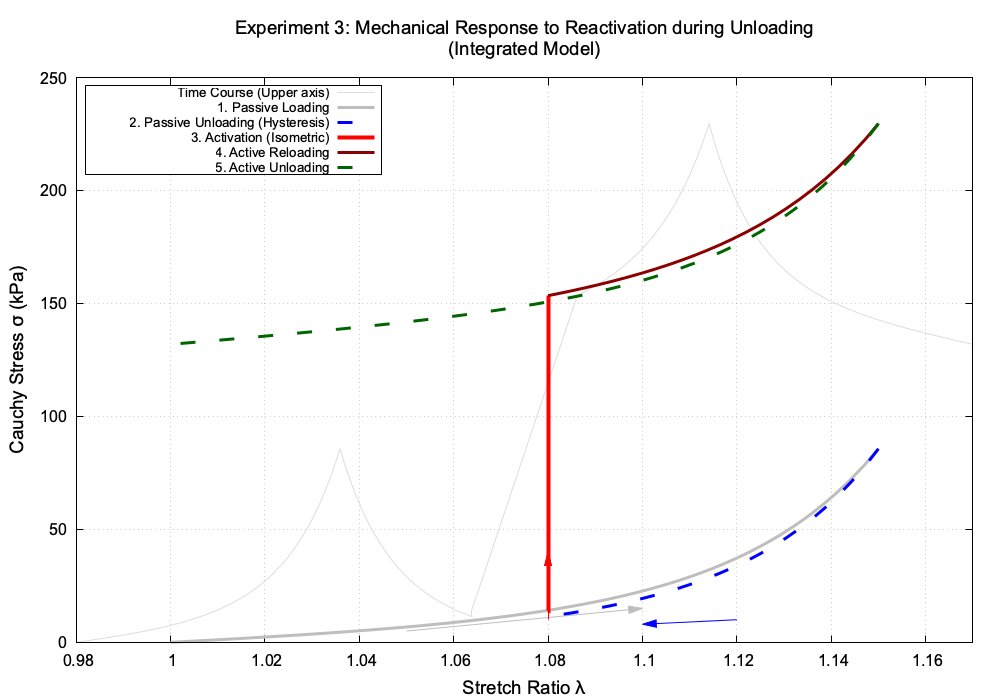

Data behind this chart, as committed beside it:
Time, Lambda, Alpha, Stress(kPa), Phase
0, 1, 0, 0, 1
1, 1.003, 0, 0.3319, 1
2, 1.006, 0, 0.6683, 1
3, 1.009, 0, 1.01, 1
4, 1.012, 0, 1.358, 1
5, 1.015, 0, 1.713, 1
6, 1.018, 0, 2.076, 1
7, 1.021, 0, 2.448, 1
8, 1.024, 0, 2.831, 1
9, 1.027, 0, 3.225, 1
10, 1.03, 0, 3.632, 1
11, 1.033, 0, 4.054, 1
12, 1.036, 0, 4.491, 1
13, 1.039, 0, 4.946, 1
14, 1.042, 0, 5.42, 1
15, 1.045, 0, 5.915, 1
16, 1.048, 0, 6.433, 1
17, 1.051, 0, 6.977, 1
18, 1.054, 0, 7.549, 1
19, 1.057, 0, 8.152, 1
20, 1.06, 0, 8.788, 1
21, 1.063, 0, 9.461, 1
22, 1.066, 0, 10.17, 1
23, 1.069, 0, 10.93, 1
24, 1.072, 0, 11.74, 1
25, 1.075, 0, 12.6, 1
26, 1.078, 0, 13.52, 1
27, 1.081, 0, 14.5, 1
28, 1.084, 0, 15.55, 1
29, 1.087, 0, 16.69, 1
30, 1.09, 0, 17.9, 1
31, 1.093, 0, 19.22, 1
32, 1.096, 0, 20.63, 1
33, 1.099, 0, 22.17, 1
34, 1.102, 0, 23.82, 1
35, 1.105, 0, 25.62, 1
36, 1.108, 0, 27.58, 1
37, 1.111, 0, 29.7, 1
38, 1.114, 0, 32.02, 1
39, 1.117, 0, 34.55, 1
40, 1.12, 0, 37.31, 1
41, 1.123, 0, 40.34, 1
42, 1.126, 0, 43.66, 1
43, 1.129, 0, 47.3, 1
44, 1.132, 0, 51.3, 1
45, 1.135, 0, 55.71, 1
46, 1.138, 0, 60.57, 1
47, 1.141, 0, 65.93, 1
48, 1.144, 0, 71.87, 1
49, 1.147, 0, 78.44, 1
50, 1.15, 0, 85.72, 1
50, 1.15, 0, 85.72, 2
51, 1.147, 0, 78.21, 2
52, 1.144, 0, 71.43, 2
53, 1.142, 0, 65.31, 2
54, 1.139, 0, 59.79, 2
55, 1.136, 0, 54.79, 2
56, 1.133, 0, 50.27, 2
57, 1.13, 0, 46.17, 2
58, 1.128, 0, 42.44, 2
... 115 more rows
